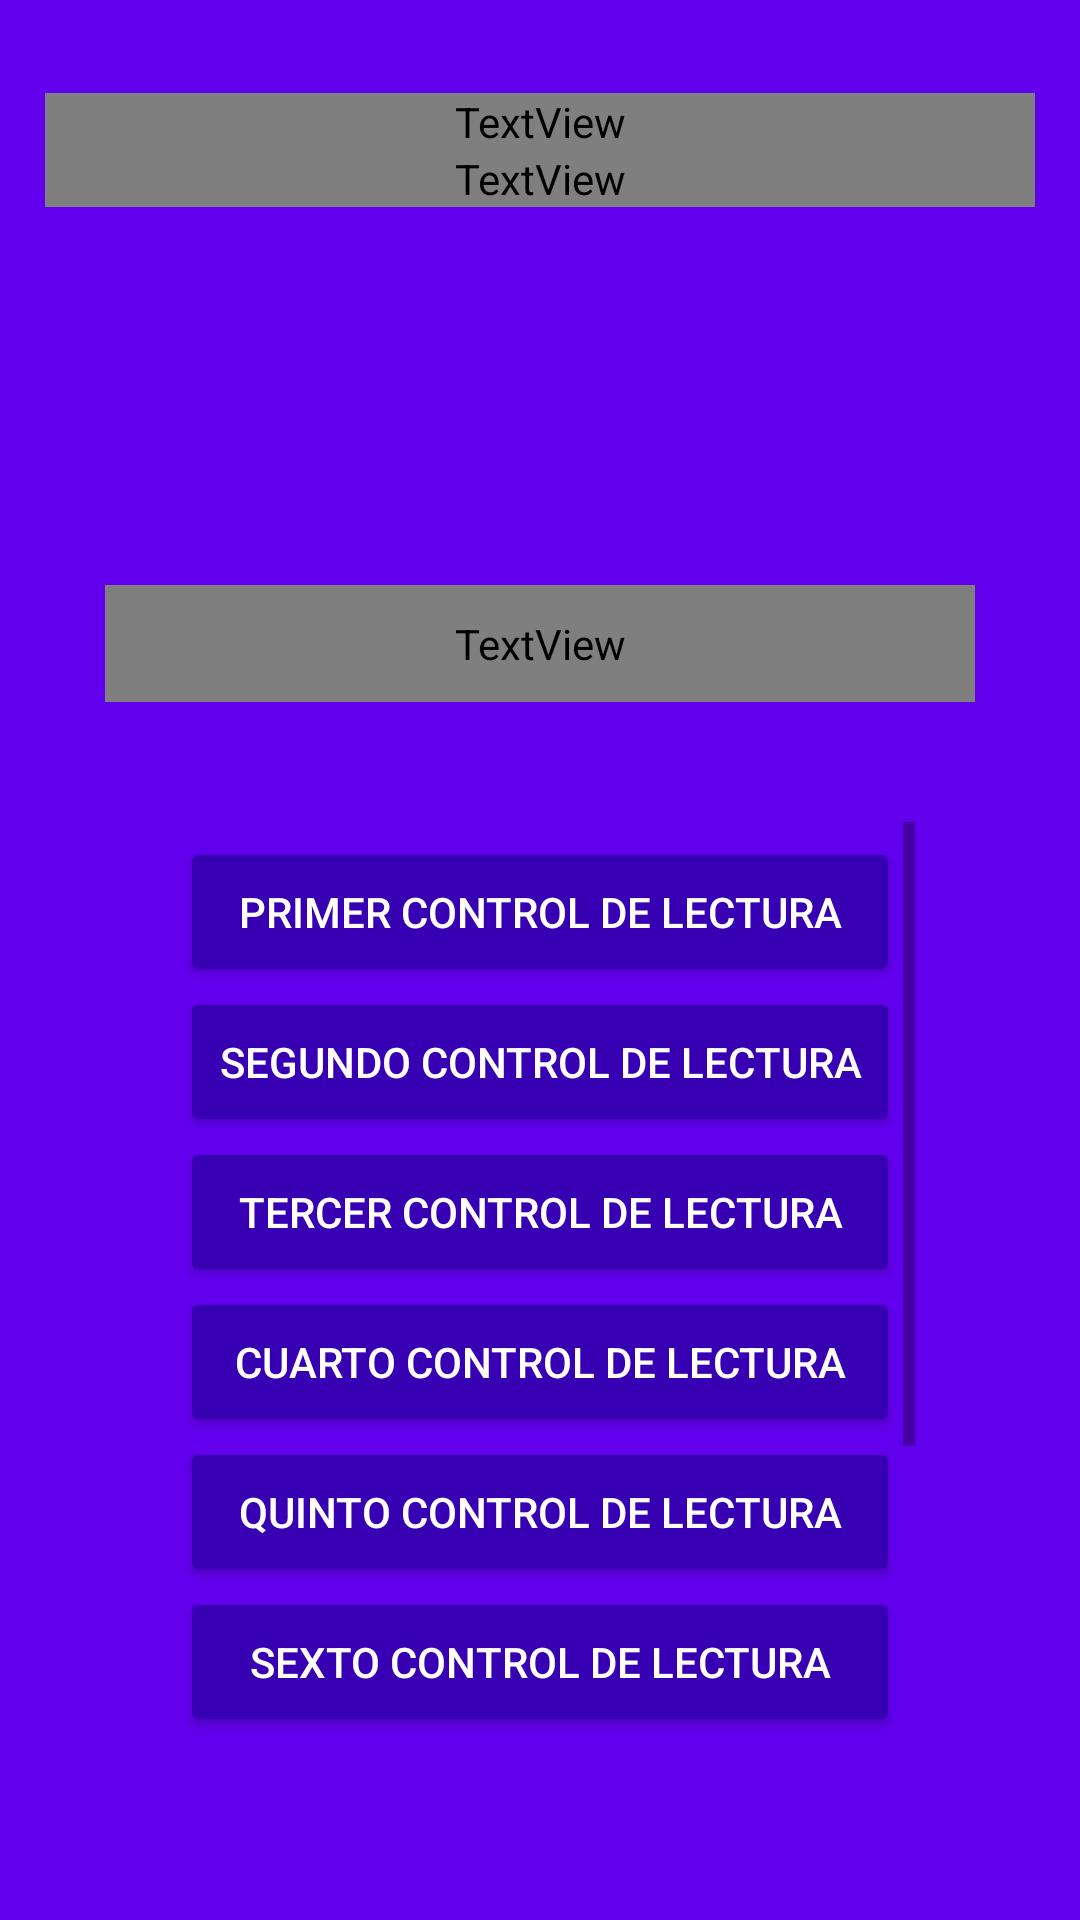

Reconstruct the res/layout file that produces this screen, plus the resources it refers to.
<!-- AndroidManifest.xml: application theme AppTheme -->
<!-- res/layout/activity_menu.xml -->
<?xml version="1.0" encoding="utf-8"?>
<LinearLayout xmlns:android="http://schemas.android.com/apk/res/android"
    xmlns:app="http://schemas.android.com/apk/res-auto"
    xmlns:tools="http://schemas.android.com/tools"
    android:layout_width="match_parent"
    android:layout_height="match_parent"
    android:background="@color/colorPrimary"
    tools:context="pe.gob.inei.cuestionarioena.MenuActivity">
    <LinearLayout
        android:layout_width="match_parent"
        android:layout_height="match_parent"
        android:orientation="vertical"
        android:layout_margin="@dimen/layout_margin15dp">
        <LinearLayout
            android:orientation="vertical"
            android:layout_width="match_parent"
            android:gravity="center"
            android:layout_height="150dp">
            <TextView
                android:layout_width="match_parent"
                android:layout_height="wrap_content"
                android:text="@string/titulo_encuesta"
                android:textColor="@color/colorIcons"
                android:textSize="@dimen/texto_grande"
                android:textStyle="bold"
                android:gravity="center"/>
            <TextView
                android:layout_width="match_parent"
                android:layout_height="wrap_content"
                android:text="@string/titulo_curso"
                android:textColor="@color/colorIcons"
                android:textSize="@dimen/texto_medium"
                android:textStyle="bold"
                android:gravity="center"/>
            <ImageView
                android:layout_marginTop="@dimen/layout_margin10dp"
                android:layout_width="70dp"
                android:layout_height="70dp"
                android:src="@drawable/agro"/>
        </LinearLayout>
        <LinearLayout
            android:orientation="vertical"
            android:layout_width="match_parent"
            android:layout_height="0dp"
            android:layout_weight="1"
            android:gravity="center">
            <TextView
                android:layout_marginTop="30dp"
                android:layout_marginLeft="@dimen/layout_margin20dp"
                android:layout_marginRight="@dimen/layout_margin20dp"
                android:padding="@dimen/layout_margin10dp"
                android:layout_width="match_parent"
                android:layout_height="wrap_content"
                android:text="CONTROLES DE LECTURA"
                android:textColor="@color/colorIcons"
                android:textSize="@dimen/texto_grande"
                android:textStyle="bold"
                android:gravity="center"
                android:background="@drawable/borde_menu"/>
            <ScrollView
                android:layout_width="match_parent"
                android:layout_height="wrap_content"
                android:layout_margin="@dimen/layout_margin20dp"
                android:padding="@dimen/layout_margin20dp"
                android:background="@drawable/borde_menu"
                >
                <LinearLayout
                    android:orientation="vertical"
                    android:layout_width="match_parent"
                    android:layout_height="wrap_content"
                    android:layout_margin="@dimen/layout_margin5dp">
                    <Button
                        android:id="@+id/btnControln1"
                        android:layout_width="match_parent"
                        android:layout_height="50dp"
                        android:text="@string/control01_nombre"
                        android:theme="@style/RaisedButtonDark"/>
                    <Button
                        android:id="@+id/btnControln2"
                        android:layout_width="match_parent"
                        android:layout_height="50dp"
                        android:text="@string/control02_nombre"
                        android:theme="@style/RaisedButtonDark"/>

                    <Button
                        android:id="@+id/button"
                        android:layout_width="match_parent"
                        android:layout_height="50dp"
                        android:text="@string/control03_nombre"
                        android:theme="@style/RaisedButtonDark" />

                    <Button
                        android:layout_width="match_parent"
                        android:layout_height="50dp"
                        android:text="@string/control04_nombre"
                        android:theme="@style/RaisedButtonDark"/>
                    <Button
                        android:layout_width="match_parent"
                        android:layout_height="50dp"
                        android:text="@string/control05_nombre"
                        android:theme="@style/RaisedButtonDark"/>
                    <Button
                        android:layout_width="match_parent"
                        android:layout_height="50dp"
                        android:text="@string/control06_nombre"
                        android:theme="@style/RaisedButtonDark"/>
                    <Button
                        android:layout_width="match_parent"
                        android:layout_height="50dp"
                        android:text="@string/control07_nombre"
                        android:theme="@style/RaisedButtonDark"/>
                    <Button
                        android:layout_width="match_parent"
                        android:layout_height="50dp"
                        android:text="@string/control08_nombre"
                        android:theme="@style/RaisedButtonDark"/>
                    <Button
                        android:layout_width="match_parent"
                        android:layout_height="50dp"
                        android:text="@string/control09_nombre"
                        android:theme="@style/RaisedButtonDark"/>
                    <Button
                        android:layout_width="match_parent"
                        android:layout_height="50dp"
                        android:text="@string/control10_nombre"
                        android:theme="@style/RaisedButtonDark"/>


                </LinearLayout>
            </ScrollView>
        </LinearLayout>
    </LinearLayout>
</LinearLayout>
<!-- resources referenced by this layout -->
<resources>
  <dimen name="layout_margin10dp">10dp</dimen>
  <dimen name="layout_margin15dp">15dp</dimen>
  <dimen name="layout_margin20dp">20dp</dimen>
  <dimen name="layout_margin5dp">5dp</dimen>
  <dimen name="texto_grande">25sp</dimen>
  <dimen name="texto_medium">20sp</dimen>
  <string name="control01_nombre">PRIMER CONTROL DE LECTURA</string>
  <string name="control02_nombre">SEGUNDO CONTROL DE LECTURA</string>
  <string name="control03_nombre">TERCER CONTROL DE LECTURA</string>
  <string name="control04_nombre">CUARTO CONTROL DE LECTURA</string>
  <string name="control05_nombre">QUINTO CONTROL DE LECTURA</string>
  <string name="control06_nombre">SEXTO CONTROL DE LECTURA</string>
  <string name="control07_nombre">SEPTIMO CONTROL DE LECTURA</string>
  <string name="control08_nombre">OCTAVO CONTROL DE LECTURA</string>
  <string name="control09_nombre">NOVENO CONTROL DE LECTURA</string>
  <string name="control10_nombre">DECIMO CONTROL DE LECTURA</string>
  <string name="titulo_curso">CURSO DE CAPACITACION DE INSTRUCTORES/AS</string>
  <string name="titulo_encuesta">ENCUESTA NACIONAL AGROPECUARIA 2017</string>
  <style name="RaisedButtonDark" parent="Theme.AppCompat.Light">
          <item name="colorButtonNormal">@color/colorPrimaryDark</item>
          <item name="colorControlHighlight">@color/colorPrimaryLight</item>
          <item name="android:textColor">@android:color/white</item>
      </style>
  <style name="AppTheme" parent="Theme.AppCompat.Light.NoActionBar">
          
          <item name="colorPrimary">@color/colorPrimary</item>
          <item name="colorPrimaryDark">@color/colorPrimaryDark</item>
          <item name="colorAccent">@color/colorAccent</item>
      </style>
  <!-- not gathered from this repository: default colours our renderer supplied (Android Studio template values) -->
  <color name="colorPrimary">#FF6200EE</color>
  <color name="colorPrimaryDark">#FF3700B3</color>
  <color name="colorAccent">#FF03DAC5</color>
</resources>
